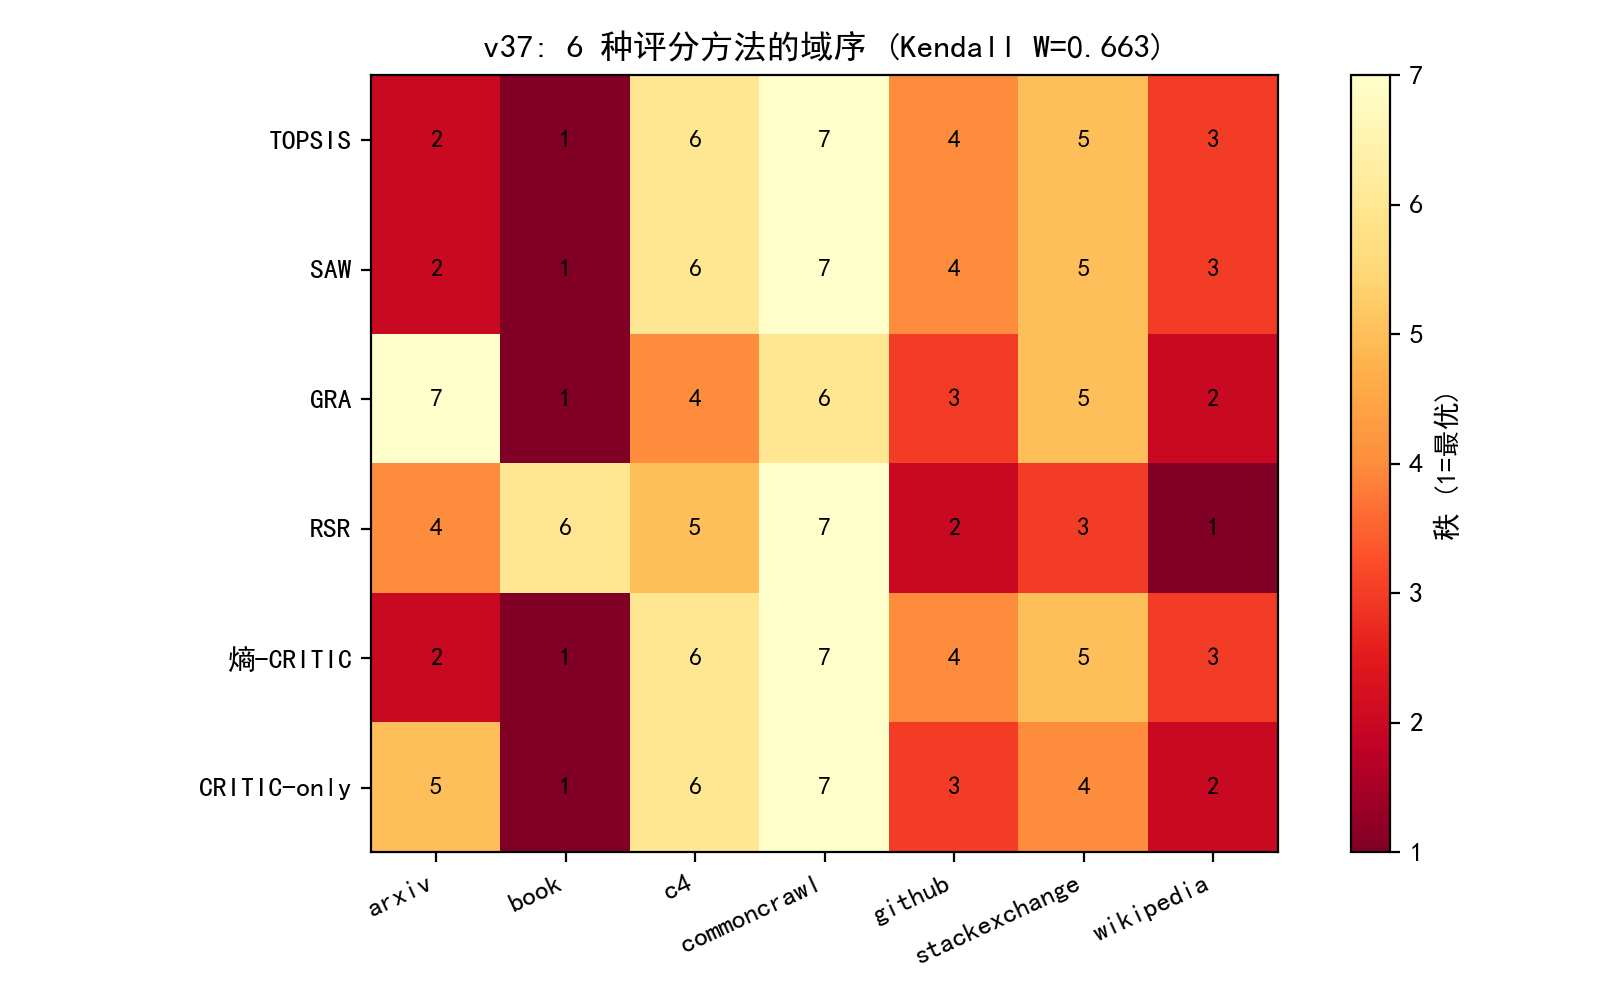

The data file committed next to this chart (first rows):
, TOPSIS, SAW, GRA, RSR, 熵-CRITIC, CRITIC-only
arxiv, 0.3354, 0.3358, 0.5007, 0.4825, 0.3358, 0.393
book, 0.499, 0.4601, 0.546, 0.4589, 0.4601, 0.4434
c4, 0.2884, 0.2847, 0.5329, 0.4603, 0.2847, 0.3921
commoncrawl, 0.2636, 0.2751, 0.51, 0.453, 0.2751, 0.3698
github, 0.3003, 0.3257, 0.5353, 0.5277, 0.3257, 0.4316
stackexchange, 0.2936, 0.3118, 0.5272, 0.5092, 0.3118, 0.4164
wikipedia, 0.3103, 0.3318, 0.5403, 0.5362, 0.3318, 0.441
